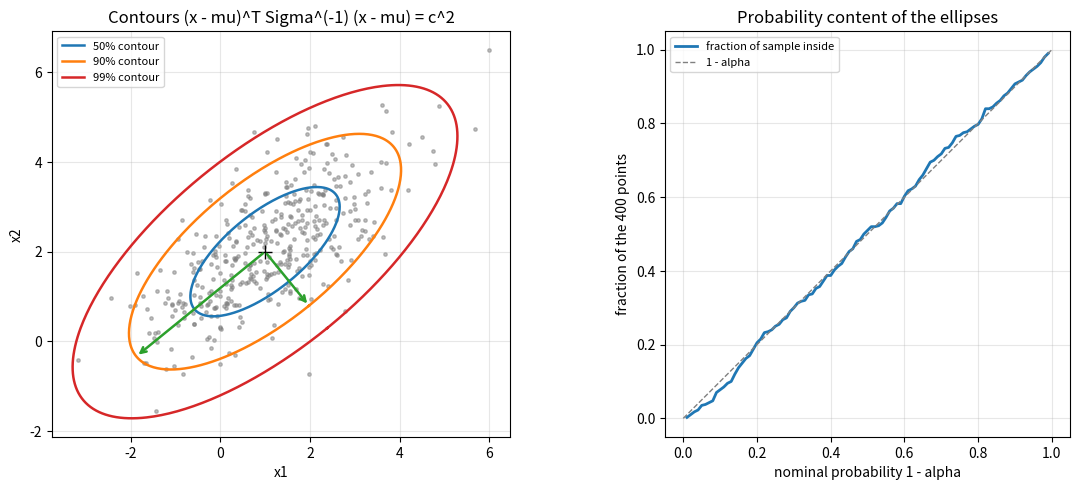

Write the Python code that produced this figure.
"""Contours of a bivariate normal density with their principal axes, and the chi-square coverage."""

import numpy as np
import matplotlib.pyplot as plt
from scipy import stats

rng = np.random.default_rng(0)
mu = np.array([1.0, 2.0])
Sigma = np.array([[2.0, 1.2], [1.2, 1.5]])
X = rng.multivariate_normal(mu, Sigma, size=400)
lam, P = np.linalg.eigh(Sigma)
t = np.linspace(0, 2 * np.pi, 400)
circle = np.vstack([np.cos(t), np.sin(t)])

fig, axes = plt.subplots(1, 2, figsize=(12, 5))
ax = axes[0]
ax.scatter(X[:, 0], X[:, 1], s=6, color="0.5", alpha=0.5)
for level, col in [(0.5, "C0"), (0.9, "C1"), (0.99, "C3")]:
    c = np.sqrt(stats.chi2.ppf(level, 2))
    ell = mu[:, None] + P @ np.diag(c * np.sqrt(lam)) @ circle
    ax.plot(ell[0], ell[1], color=col, lw=1.8, label=f"{int(level * 100)}% contour")
c = np.sqrt(stats.chi2.ppf(0.9, 2))
for k in range(2):
    v = c * np.sqrt(lam[k]) * P[:, k]
    ax.annotate("", xy=mu + v, xytext=mu, arrowprops=dict(arrowstyle="->", color="C2", lw=1.8))
ax.plot(*mu, "k+", ms=10)
ax.set_aspect("equal")
ax.set_xlabel("x1")
ax.set_ylabel("x2")
ax.set_title("Contours (x - mu)^T Sigma^(-1) (x - mu) = c^2")
ax.legend(loc="upper left", fontsize=8)
ax.grid(alpha=0.3)

ax = axes[1]
d2 = np.einsum("ij,jk,ik->i", X - mu, np.linalg.inv(Sigma), X - mu)
levels = np.linspace(0.01, 0.99, 99)
frac = [np.mean(d2 <= stats.chi2.ppf(q, 2)) for q in levels]
ax.plot(levels, frac, color="C0", lw=2, label="fraction of sample inside")
ax.plot([0, 1], [0, 1], color="0.5", ls="--", lw=1, label="1 - alpha")
ax.set_xlabel("nominal probability 1 - alpha")
ax.set_ylabel("fraction of the 400 points")
ax.set_title("Probability content of the ellipses")
ax.set_aspect("equal")
ax.legend(loc="upper left", fontsize=8)
ax.grid(alpha=0.3)
fig.tight_layout()
